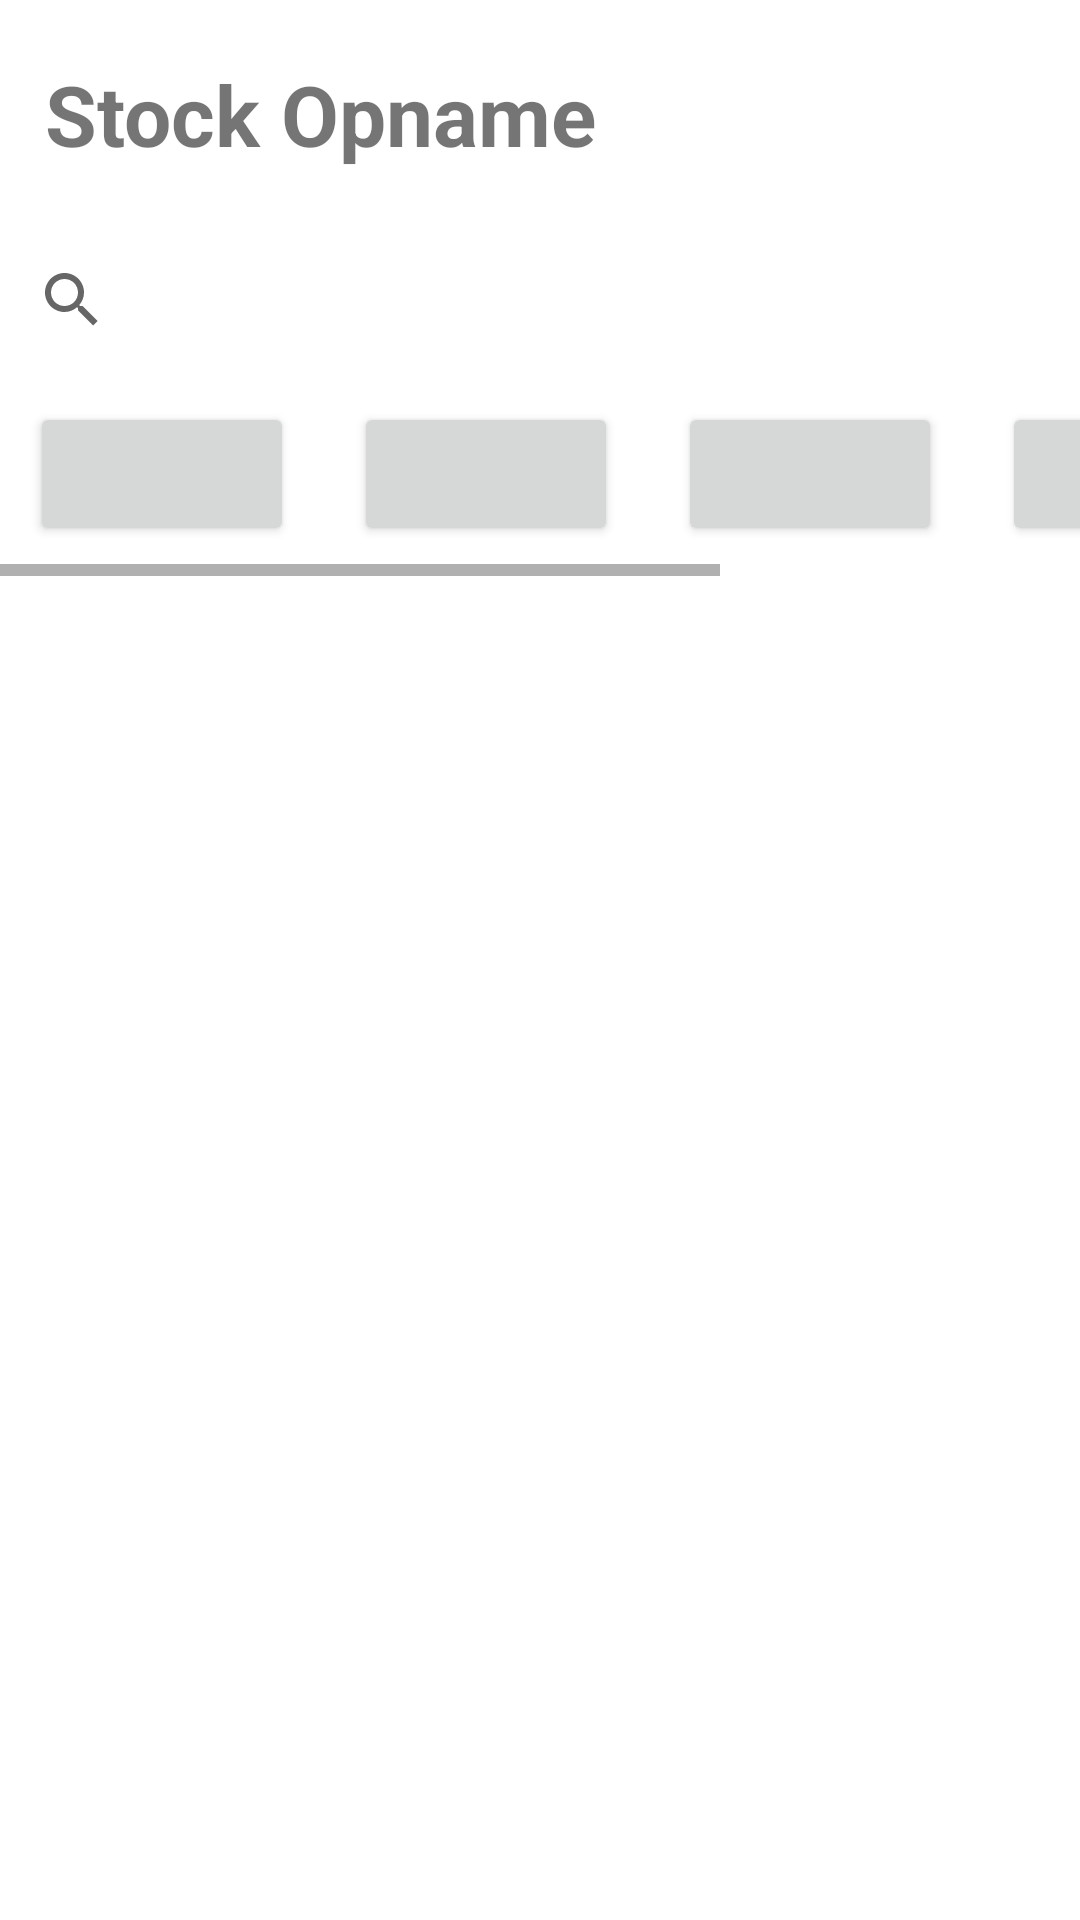

Android layout source for this screen:
<!-- AndroidManifest.xml: application theme Theme.StockOpnameBarang -->
<!-- res/layout/activity_main.xml -->
<?xml version="1.0" encoding="utf-8"?>
<LinearLayout xmlns:android="http://schemas.android.com/apk/res/android"
    xmlns:app="http://schemas.android.com/apk/res-auto"
    xmlns:tools="http://schemas.android.com/tools"
    android:layout_width="match_parent"
    android:layout_height="match_parent"
    tools:context=".MainActivity"
    android:orientation="vertical">

    <LinearLayout
        android:layout_width="match_parent"
        android:layout_height="wrap_content"
        android:padding="15dp"
        android:gravity="center">

        <TextView
            android:layout_width="match_parent"
            android:layout_height="wrap_content"
            android:layout_weight="1"
            android:text="Stock Opname"
            android:textStyle="bold"
            android:textSize="28dp"/>

        <ImageButton

            android:layout_margin="5dp"
            android:layout_width="36dp"
            android:layout_height="36dp"
            android:background="@drawable/baseline_notifications_24"/>

        <ImageButton
            android:layout_margin="5dp"
            android:layout_width="36dp"
            android:layout_height="36dp"
            android:background="@drawable/baseline_account_circle_24"/>

    </LinearLayout>

    <SearchView
        android:layout_width="match_parent"
        android:layout_height="wrap_content"/>

    <HorizontalScrollView
        android:layout_width="match_parent"
        android:layout_height="wrap_content">

        <LinearLayout
            android:layout_width="match_parent"
            android:layout_height="wrap_content">

            <Button
                android:layout_width="wrap_content"
                android:layout_height="wrap_content"
                android:text=""
                android:layout_margin="10dp"/>

            <Button
                android:layout_width="wrap_content"
                android:layout_height="wrap_content"
                android:text=""
                android:layout_margin="10dp"/>

            <Button
                android:layout_width="wrap_content"
                android:layout_height="wrap_content"
                android:text=""
                android:layout_margin="10dp"/>

            <Button
                android:layout_width="wrap_content"
                android:layout_height="wrap_content"
                android:text=""
                android:layout_margin="10dp"/>

            <Button
                android:layout_width="wrap_content"
                android:layout_height="wrap_content"
                android:text=""
                android:layout_margin="10dp"/>
        </LinearLayout>

    </HorizontalScrollView>

    <LinearLayout
        android:layout_width="match_parent"
        android:layout_height="match_parent"
        android:layout_weight="1">

        <androidx.recyclerview.widget.RecyclerView
            android:id="@+id/rvItem"
            android:layout_width="match_parent"
            android:layout_height="match_parent"
            android:padding="4dp"
            android:scrollbars="vertical"
            tools:listitem="@layout/activity_item"
            app:layoutManager="androidx.recyclerview.widget.GridLayoutManager"
            app:spanCount="2"/>
    </LinearLayout>

</LinearLayout>
<!-- res/layout/activity_item.xml (included above) -->
<?xml version="1.0" encoding="utf-8"?>
<LinearLayout xmlns:android="http://schemas.android.com/apk/res/android"
    xmlns:app="http://schemas.android.com/apk/res-auto"
    xmlns:tools="http://schemas.android.com/tools"
    android:orientation="vertical"
    android:layout_width="match_parent"
    android:layout_height="match_parent">

    <androidx.cardview.widget.CardView
        android:layout_width="wrap_content"
        android:layout_height="wrap_content"
        android:layout_margin="10dp"
        android:elevation="10dp"
        app:cardCornerRadius="10dp">

        <LinearLayout
            android:id="@+id/LinearLayout"
            android:layout_width="match_parent"
            android:layout_height="match_parent"
            android:orientation="vertical"
            android:padding="10dp">

            <ImageView
                android:layout_width="200dp"
                android:layout_height="200dp"
                android:scaleType="fitXY"
                tools:srcCompat="@drawable/gambar"/>

            <TextView
                android:layout_width="match_parent"
                android:layout_height="wrap_content"
                android:text="Laptop"/>

        </LinearLayout>

    </androidx.cardview.widget.CardView>

</LinearLayout>
<!-- resources referenced by this layout -->
<resources>
  <style name="Theme.StockOpnameBarang" parent="Theme.MaterialComponents.DayNight.DarkActionBar">
          
          <item name="colorPrimary">@color/purple_500</item>
          <item name="colorPrimaryVariant">@color/purple_700</item>
          <item name="colorOnPrimary">@color/white</item>
          
          <item name="colorSecondary">@color/teal_200</item>
          <item name="colorSecondaryVariant">@color/teal_700</item>
          <item name="colorOnSecondary">@color/black</item>
          
          <item name="android:statusBarColor">?attr/colorPrimaryVariant</item>
          
      </style>
  <color name="purple_500">#FF6200EE</color>
  <color name="purple_700">#FF3700B3</color>
  <color name="white">#FFFFFFFF</color>
  <color name="teal_200">#FF03DAC5</color>
  <color name="teal_700">#FF018786</color>
  <color name="black">#FF000000</color>
</resources>
